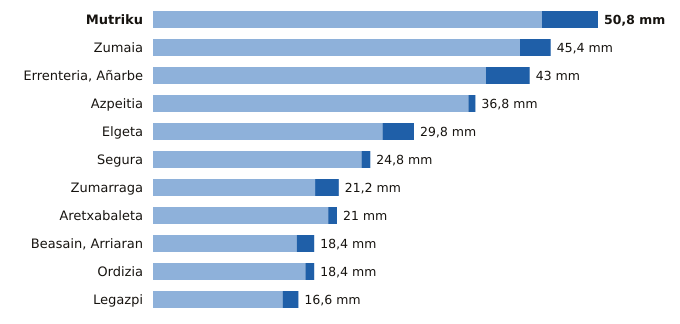

The file beside this chart, header and first rows:
estacion, provincia, indicativo, mm_6_dias_anteriores, mm_hoy, mm_7_dias, horas_de_hoy
Mutriku, Gipuzkoa, 1052A, 44.4, 6.4, 50.8, 6
Zumaia, Gipuzkoa, 1041A, 41.9, 3.5, 45.4, 6
Errenteria, Añarbe, Gipuzkoa, 1021X, 38.0, 5.0, 43.0, 6
Azpeitia, Gipuzkoa, 1038X, 36.0, 0.8, 36.8, 6
Elgeta, Gipuzkoa, 1049N, 26.2, 3.6, 29.8, 6
Segura, Gipuzkoa, 1025A, 23.8, 1.0, 24.8, 6
Zumarraga, Gipuzkoa, 1037Y, 18.5, 2.7, 21.2, 6
Aretxabaleta, Gipuzkoa, 1048X, 20.0, 1.0, 21.0, 6
Beasain, Arriaran, Gipuzkoa, 1025X, 16.4, 2.0, 18.4, 6
Ordizia, Gipuzkoa, 1026X, 17.4, 1.0, 18.4, 6
Legazpi, Gipuzkoa, 1037X, 14.8, 1.8, 16.6, 6
